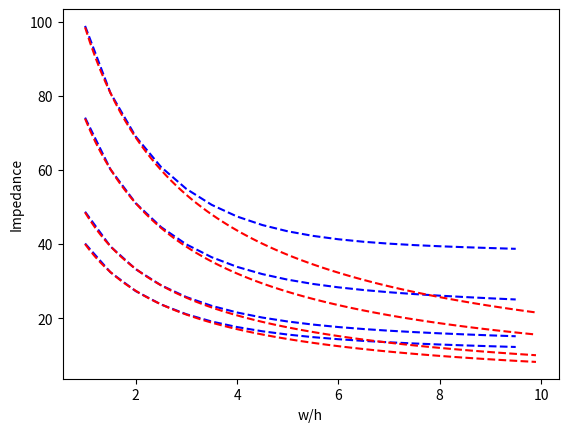

The script that saved this image:
import numpy as np
import matplotlib.pyplot as plt

# TODO change the range according to the device
t2 = np.arange(1.0, 10.0, 0.1)
t1 = np.arange(1, 10, 0.5)

# TODO change all these functions acc to device
def e1(n,er):
    
    return (er+1)/2 + (er-1)/2*(1/(np.sqrt(1+12/n)) + 0.04*np.square(1-n) )


def f1(n,er):
    return (60*np.log(8/n + n/4)/np.sqrt(e1(n,er)))
    
def e2(n,er):
    
    return (er+1)/2 + (er-1)/2*(1/(np.sqrt(1+12/n)))

#TODO keep this function name as f2. The above 3 functions may not be necessary. f2 returns the exact output for the given input.
def f2(n,er):
    return (120*np.pi/(n+1.393+0.667*np.log(n+1.444))/np.sqrt(e2(n,er)))


def printback():
    for t in t2:
        # TODO the below print is for backProp function. Format: [[[normalisef inp list],[normalised op list]], [[],[]] ,...]
        print("[[", t, "/9.8],[", f2(t, 2), "/", 98.5259785822, "]],")

def printinBuilt():
    inp = []
    out = []
    for t in t2:
        inp.append([t])
        # todo change the function parameters. er
        out.append(f2(t,2))

    # todo these two print for inBuilt funtions. Format- input: [[1st input list],[2nd..], ...] output: [output list]
    print(inp)
    print(out)


def plot():
    # todo change the function parameters. er
    plt.plot(t1, f1(t1, 2), 'b--', t1, f1(t1, 4), 'b--', t1, f1(t1, 10), 'b--', t1, f1(t1, 15), 'b--')
    ##TODO: change the parameters
    plt.ylabel('Impedance')
    plt.xlabel('w/h')
    plt.show()

    # todo change the function parameters. er
    plt.plot(t2, f2(t2, 2), 'r--', t2, f2(t2, 4), 'r--', t2, f2(t2, 10), 'r--', t2, f2(t2, 15), 'r--')
    ##TODO: change the parameters
    plt.ylabel('Impedance')
    plt.xlabel('w/h')
    plt.show()

def table():
    print(t1)
    print(f2(t1,2))


def main():
    plot()
    table()

if __name__ == "__main__":
    main()